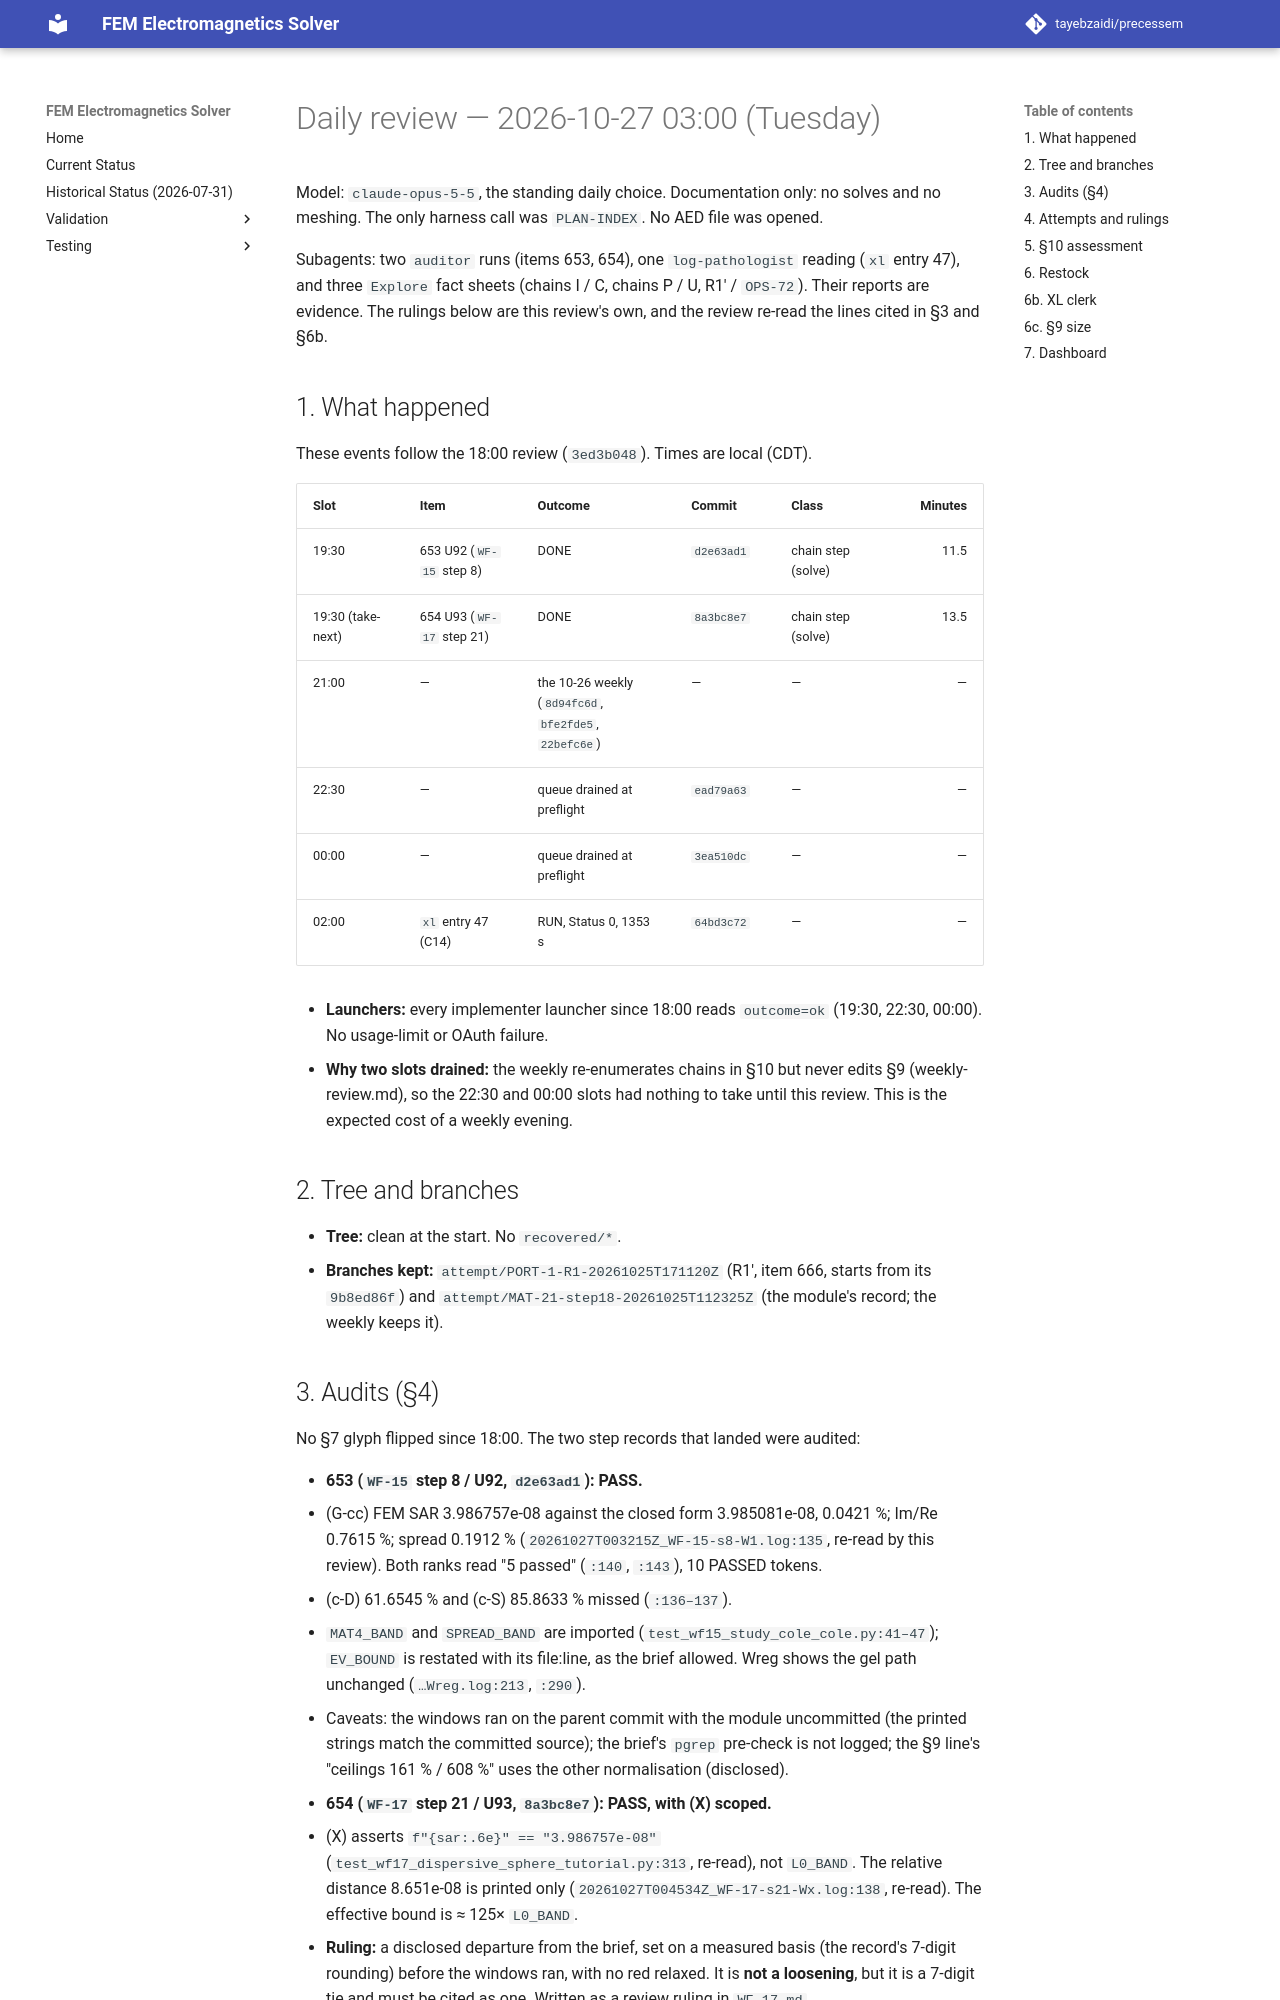

repository: tayebzaidi/precessem · page: planning/reviews/2026-10-27-daily/index.html · generator: mkdocs

# Daily review — 2026-10-27 03:00 (Tuesday)

Model: `claude-opus-5-5`, the standing daily choice. Documentation only: no solves and no meshing. The only harness call was `PLAN-INDEX`. No AED file was opened.

Subagents: two `auditor` runs (items 653, 654), one `log-pathologist` reading (`xl` entry 47), and three `Explore` fact sheets (chains I / C, chains P / U, R1′ / `OPS-72`). Their reports are evidence. The rulings below are this review's own, and the review re-read the lines cited in §3 and §6b.

## 1. What happened

These events follow the 18:00 review (`3ed3b048`). Times are local (CDT).

| Slot | Item | Outcome | Commit | Class | Minutes |
|---|---|---|---|---|---:|
| 19:30 | 653 U92 (`WF-15` step 8) | DONE | `d2e63ad1` | chain step (solve) | 11.5 |
| 19:30 (take-next) | 654 U93 (`WF-17` step 21) | DONE | `8a3bc8e7` | chain step (solve) | 13.5 |
| 21:00 | — | the 10-26 weekly (`8d94fc6d`, `bfe2fde5`, `22befc6e`) | — | — | — |
| 22:30 | — | queue drained at preflight | `ead79a63` | — | — |
| 00:00 | — | queue drained at preflight | `3ea510dc` | — | — |
| 02:00 | `xl` entry 47 (C14) | RUN, Status 0, 1353 s | `64bd3c72` | — | — |

- **Launchers:** every implementer launcher since 18:00 reads `outcome=ok` (19:30, 22:30, 00:00). No usage-limit or OAuth failure.
- **Why two slots drained:** the weekly re-enumerates chains in §10 but never edits §9 (weekly-review.md), so the 22:30 and 00:00 slots had nothing to take until this review. This is the expected cost of a weekly evening.

## 2. Tree and branches

- **Tree:** clean at the start. No `recovered/*`.
- **Branches kept:** `attempt/PORT-1-R1-20261025T171120Z` (R1′, item 666, starts from its `9b8ed86f`) and `attempt/MAT-21-step18-20261025T112325Z` (the module's record; the weekly keeps it).

## 3. Audits (§4)

No §7 glyph flipped since 18:00. The two step records that landed were audited:

- **653 (`WF-15` step 8 / U92, `d2e63ad1`): PASS.**
  - (G-cc) FEM SAR 3.986757e-08 against the closed form 3.985081e-08, 0.0421 %; Im/Re 0.7615 %; spread 0.1912 % (`20261027T003215Z_WF-15-s8-W1.log:135`, re-read by this review). Both ranks read "5 passed" (`:140`, `:143`), 10 PASSED tokens.
  - (c-D) 61.6545 % and (c-S) 85.8633 % missed (`:136–137`).
  - `MAT4_BAND` and `SPREAD_BAND` are imported (`test_wf15_study_cole_cole.py:41–47`); `EV_BOUND` is restated with its file:line, as the brief allowed. Wreg shows the gel path unchanged (`…Wreg.log:213`, `:290`).
  - Caveats: the windows ran on the parent commit with the module uncommitted (the printed strings match the committed source); the brief's `pgrep` pre-check is not logged; the §9 line's "ceilings 161 % / 608 %" uses the other normalisation (disclosed).
- **654 (`WF-17` step 21 / U93, `8a3bc8e7`): PASS, with (X) scoped.**
  - (X) asserts `f"{sar:.6e}" == "3.986757e-08"` (`test_wf17_dispersive_sphere_tutorial.py:313`, re-read), not `L0_BAND`. The relative distance 8.651e-08 is printed only (`20261027T004534Z_WF-17-s21-Wx.log:138`, re-read). The effective bound is ≈ 125× `L0_BAND`.
  - **Ruling:** a disclosed departure from the brief, set on a measured basis (the record's 7-digit rounding) before the windows ran, with no red relaxed. It is **not a loosening**, but it is a 7-digit tie and must be cited as one. Written as a review ruling in `WF-17.md`.
  - The first Wapi window was red (5 failed, stale generated pages; `…005036Z…-Wapi.log:301`), then green after regeneration (`…005125Z…-Wapi-r2.log:224`). Disclosed in the commit and test-results, not in the row.
  - For the 10-28 weekly: the generated `docs/guide/validation.md` lists `L0_BAND` for this module although it is only printed there.
